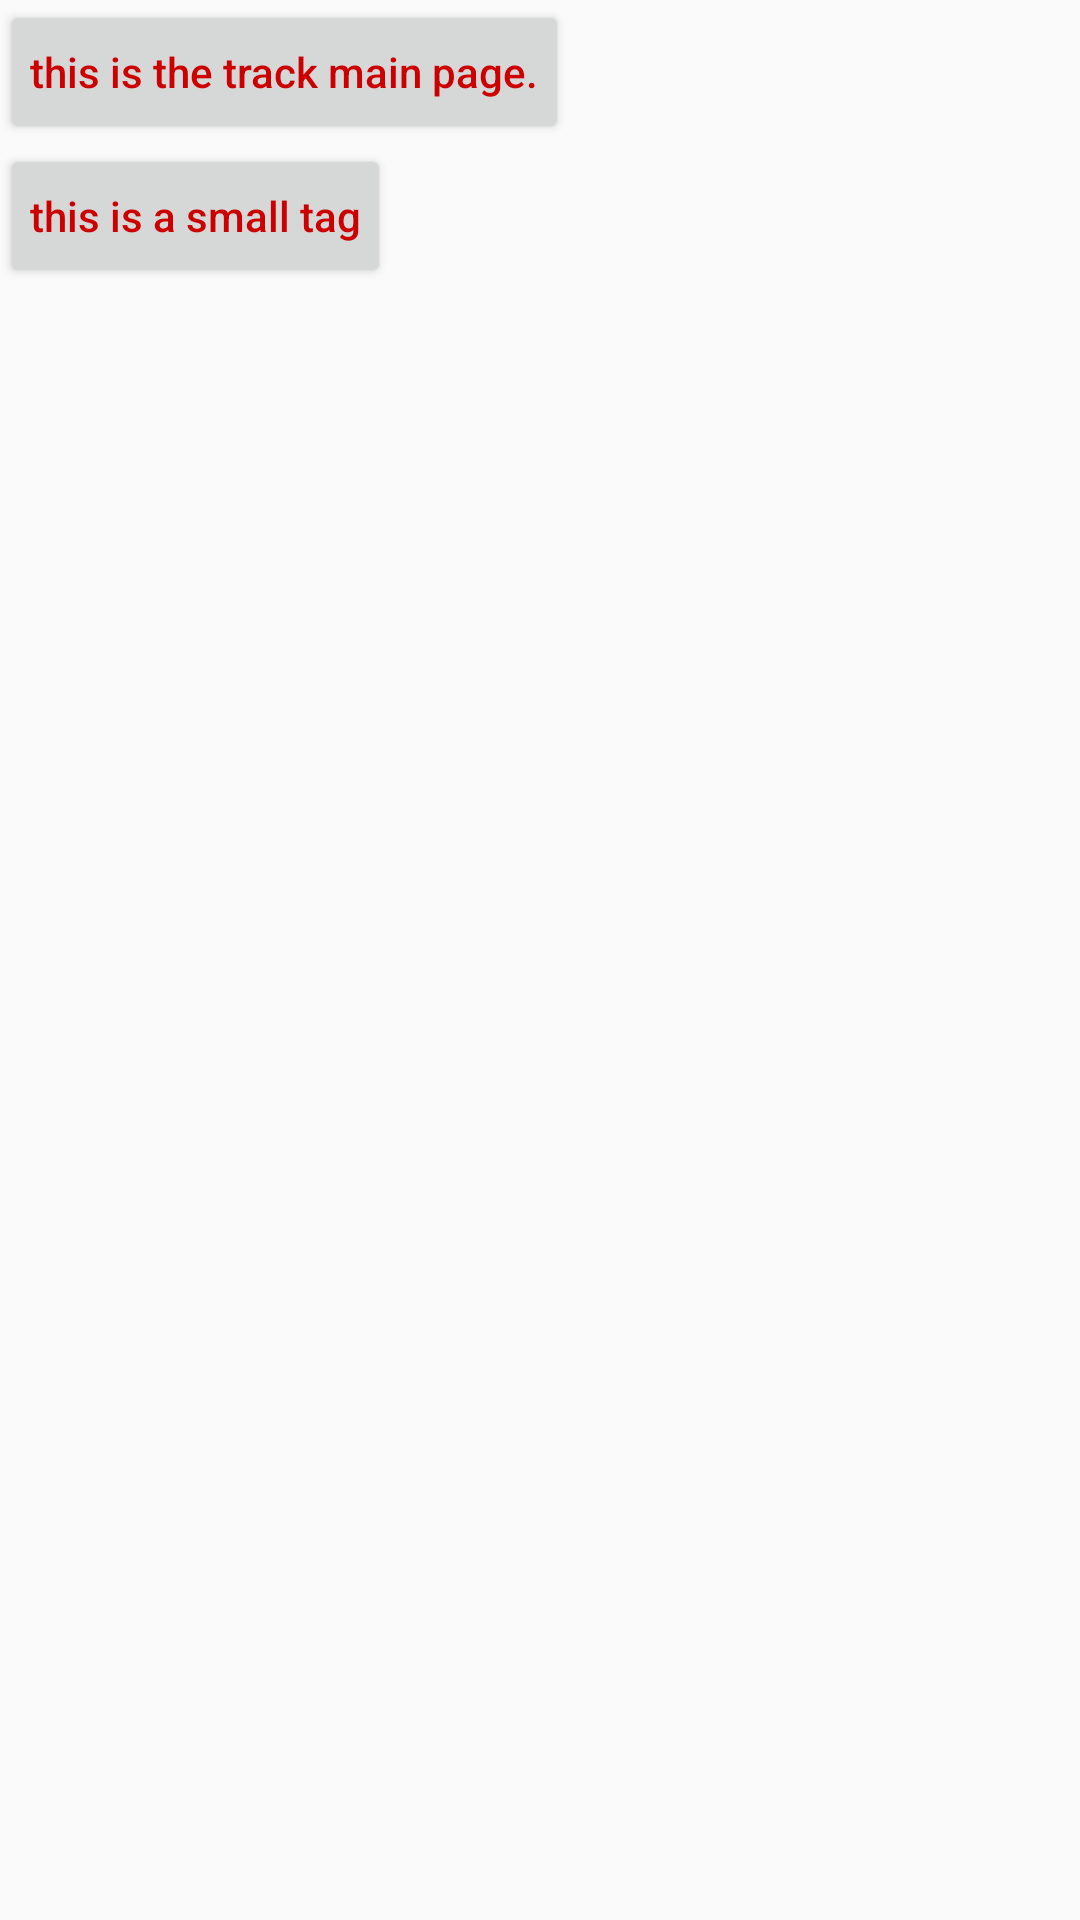

Layout XML and referenced resources for this Android screen:
<!-- AndroidManifest.xml: application theme AppTheme -->
<!-- res/layout/frag_track_test.xml -->
<?xml version="1.0" encoding="utf-8"?>
<LinearLayout xmlns:android="http://schemas.android.com/apk/res/android"
    android:orientation="vertical" android:layout_width="match_parent"
    android:layout_height="match_parent">

    <Button
        android:id="@+id/bt"
        style="@style/bt_tab"
        android:text="this is the track main page."
        />

    <Button
        android:id="@+id/bt_tag"
        style="@style/bt_tab"
        android:text="this is a small tag"
        />

</LinearLayout>
<!-- resources referenced by this layout -->
<resources>
  <style name="bt_tab">
          <item name="android:layout_width">wrap_content</item>
          <item name="android:layout_height">wrap_content</item>
          <item name="android:textAllCaps">false</item>
          <item name="android:textColor">@android:color/holo_red_dark</item>
          <item name="android:padding">10dp</item>
      </style>
  <style name="AppTheme" parent="Theme.AppCompat.Light.DarkActionBar">
          
          <item name="colorPrimary">@color/colorPrimary</item>
          <item name="colorPrimaryDark">@color/colorPrimaryDark</item>
          <item name="colorAccent">@color/colorAccent</item>
      </style>
  <color name="colorPrimary">#3F51B5</color>
  <color name="colorPrimaryDark">#303F9F</color>
  <color name="colorAccent">#FF4081</color>
</resources>
